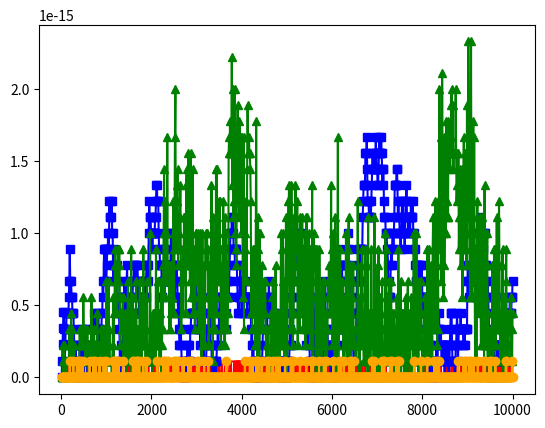

Recreate this plot in Python.
import random
from typing import Callable
from matplotlib import pyplot as plt

def values(N: int):
    return [1 / (k * (k+1)) for k in range(1, N + 1)]

def sum_most_to_least(N: int):
    vals = values(N)
    vals.sort()
    res = 0.0
    for val in vals:
        res += val
    return res

def sum_least_to_most(N: int):
    vals = values(N)
    vals.sort(reverse=True)
    res = 0.0
    for val in vals:
        res += val
    return res

def sum_shuffle(N: int):
    vals = values(N)
    random.seed(67)
    random.shuffle(vals)
    res = 0.0
    for val in vals:
        res += val
    return res

def sum_kahan(N: int):
    vals = values(N)
    sum = 0.0
    c = 0.0
    for val in vals:
        y = val - c
        t = sum + y
        c = (t - sum) - y
        sum = t
    return sum

def sum_theory(N: int):
    return N / (N+1)

def main():
    max_val = 10000
    min_val = 10
    step = 10
    x_vals = list(range(min_val, max_val + 1, step))
    theory = [sum_theory(n) for n in x_vals]
    f: Callable[[tuple[float, float]], float] = lambda t: abs(t[0] - t[1]) / abs(t[1])
    funcs=[sum_most_to_least, sum_least_to_most, sum_shuffle, sum_kahan]
    arrs=[[func(n) for n in x_vals] for func in funcs]
    errs=[list(map(f, zip(a, theory))) for a in arrs]

    plt.plot(x_vals, errs[0], color='red', marker='_')
    plt.plot(x_vals, errs[1], color='blue', marker='s')
    plt.plot(x_vals, errs[2], color='green', marker='^')
    plt.plot(x_vals, errs[3], color='orange', marker='o')
    plt.show()

if __name__ == '__main__':
    main()
